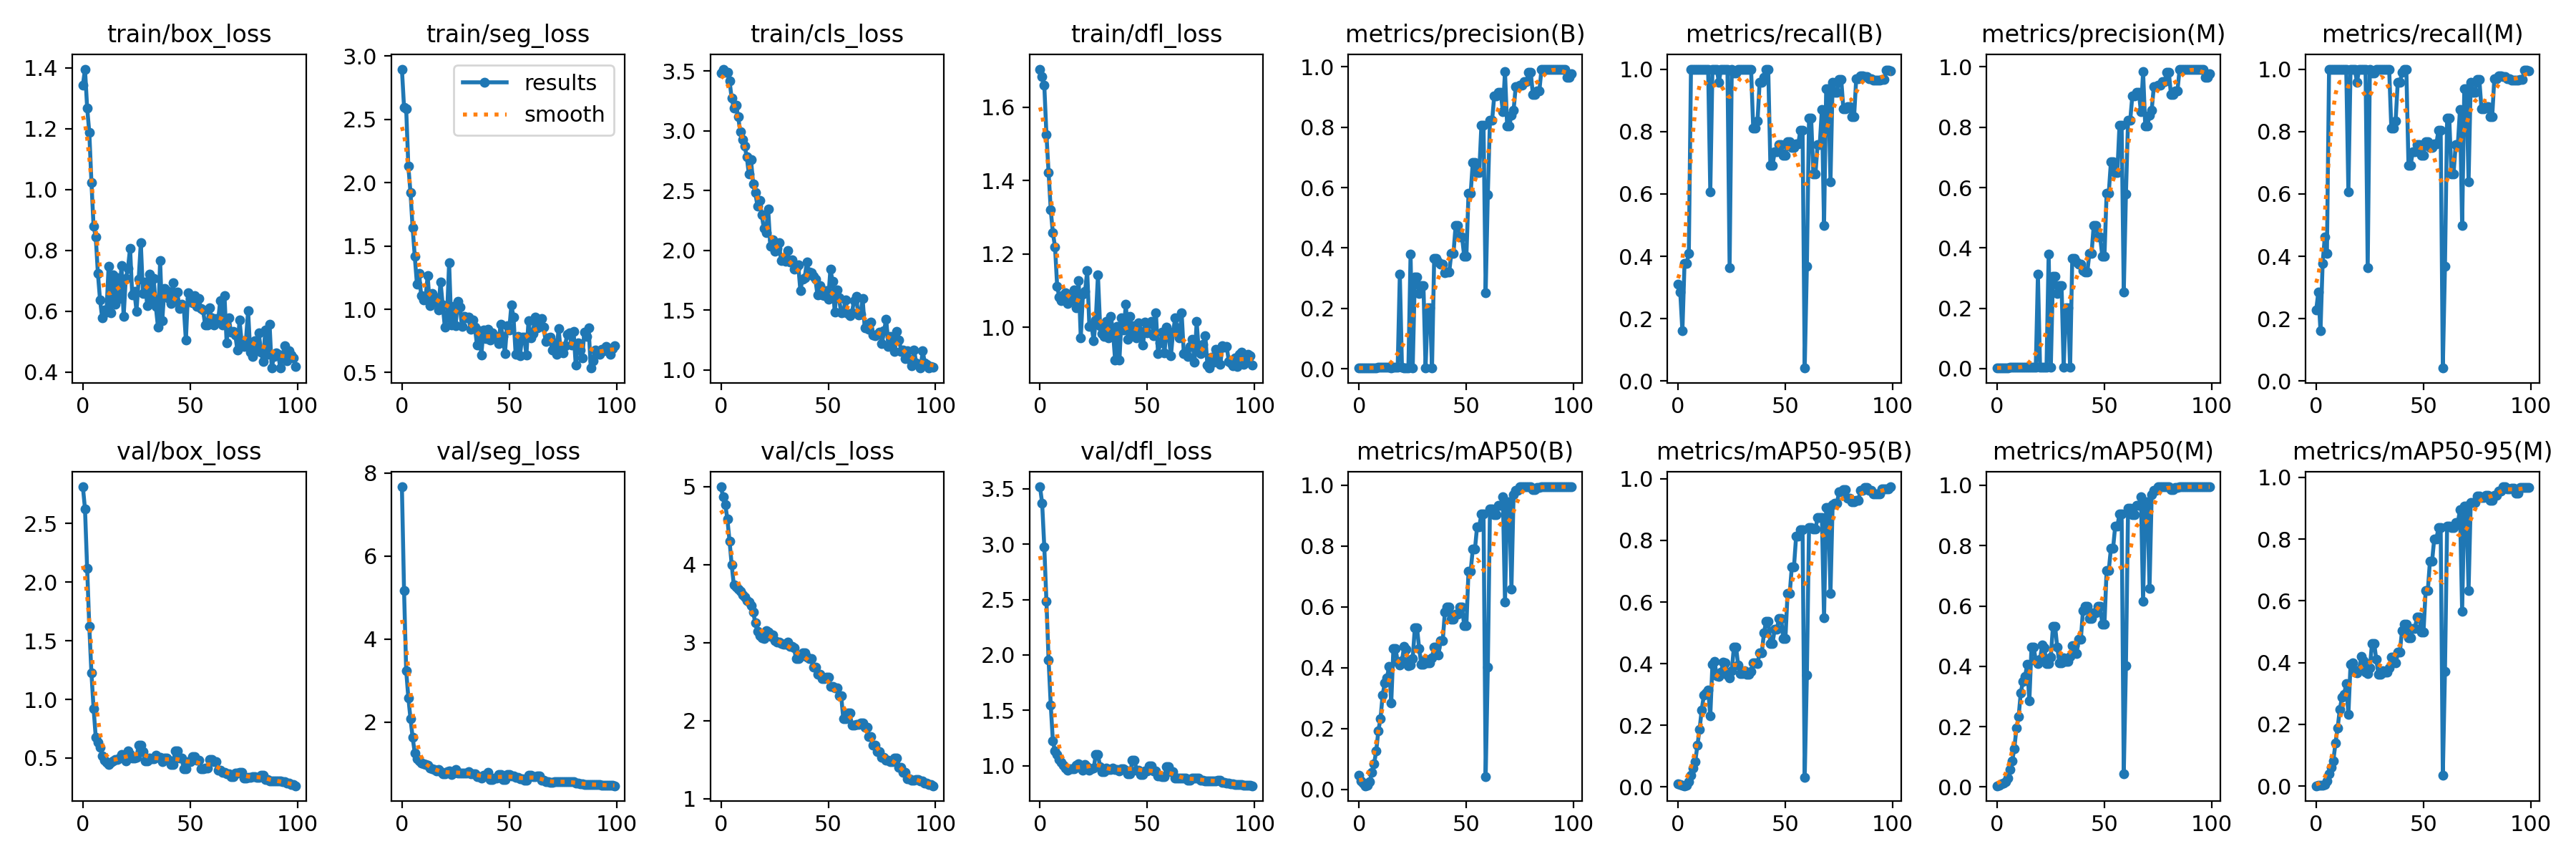

The table this chart was drawn from, first rows:
epoch, train/box_loss, train/seg_loss, train/cls_loss, train/dfl_loss, metrics/precision(B), metrics/recall(B), metrics/mAP50(B), metrics/mAP50-95(B), metrics/precision(M), metrics/recall(M), metrics/mAP50(M), metrics/mAP50-95(M), val/box_loss, val/seg_loss, val/cls_loss, val/dfl_loss, lr/pg0, lr/pg1, lr/pg2
0, 1.342, 2.897, 3.483, 1.703, 0.00236, 0.3109, 0.04737, 0.01005, 0.00187, 0.2276, 0.0041, 0.00107, 2.812, 7.665, 4.998, 3.517, 0.0991, 0.0001, 0.0001
1, 1.395, 2.595, 3.518, 1.683, 0.00242, 0.2853, 0.02716, 0.00786, 0.00242, 0.2853, 0.00589, 0.00172, 2.624, 5.161, 4.867, 3.37, 0.0973, 0.000297, 0.000297
2, 1.268, 2.582, 3.488, 1.659, 0.00281, 0.1603, 0.02194, 0.00553, 0.00281, 0.1603, 0.01108, 0.00371, 2.117, 3.232, 4.774, 2.974, 0.09549, 0.0004901, 0.0004901
3, 1.187, 2.131, 3.488, 1.525, 0.00288, 0.3782, 0.01233, 0.00348, 0.00288, 0.3782, 0.0134, 0.00366, 1.623, 2.584, 4.583, 2.484, 0.09368, 0.0006792, 0.0006792
4, 1.023, 1.922, 3.418, 1.422, 0.00286, 0.3782, 0.01311, 0.00515, 0.00342, 0.4615, 0.01746, 0.00564, 1.223, 2.076, 4.305, 1.955, 0.09186, 0.0008644, 0.0008644
5, 0.8781, 1.642, 3.272, 1.321, 0.00339, 0.4103, 0.02639, 0.01605, 0.00339, 0.4103, 0.02872, 0.01739, 0.9238, 1.624, 3.997, 1.549, 0.09005, 0.001045, 0.001045
6, 0.8449, 1.417, 3.19, 1.257, 0.00347, 1, 0.0569, 0.03812, 0.00347, 1, 0.05892, 0.04008, 0.6792, 1.252, 3.739, 1.222, 0.08822, 0.001223, 0.001223
7, 0.7245, 1.2, 3.215, 1.22, 0.00377, 1, 0.08462, 0.06151, 0.00377, 1, 0.08629, 0.06173, 0.634, 1.11, 3.712, 1.131, 0.0864, 0.001396, 0.001396
8, 0.6377, 1.286, 3.119, 1.112, 0.00386, 1, 0.1258, 0.08229, 0.00386, 1, 0.1274, 0.08223, 0.5937, 1.064, 3.687, 1.103, 0.08457, 0.001565, 0.001565
9, 0.5774, 1.106, 2.995, 1.082, 0.00397, 1, 0.1937, 0.1344, 0.00397, 1, 0.1954, 0.1406, 0.52, 1.012, 3.654, 1.054, 0.08273, 0.001731, 0.001731
10, 0.6033, 1.075, 2.928, 1.073, 0.00398, 1, 0.2336, 0.1864, 0.00398, 1, 0.2336, 0.1891, 0.4828, 0.9985, 3.616, 1.033, 0.08089, 0.001892, 0.001892
11, 0.597, 1.09, 2.877, 1.089, 0.00422, 1, 0.3109, 0.2499, 0.00422, 1, 0.3109, 0.2482, 0.4617, 0.9692, 3.584, 1.003, 0.07905, 0.00205, 0.00205
12, 0.7466, 1.265, 2.786, 1.095, 0.0041, 1, 0.3509, 0.2972, 0.0041, 1, 0.3509, 0.2878, 0.4432, 0.9598, 3.543, 0.9769, 0.0772, 0.002203, 0.002203
13, 0.5944, 1.03, 2.641, 1.065, 0.00422, 1, 0.3663, 0.3054, 0.00422, 1, 0.3663, 0.2979, 0.4605, 0.8897, 3.521, 0.9622, 0.07535, 0.002352, 0.002352
14, 0.7203, 1.125, 2.757, 1.082, 0.00413, 1, 0.4057, 0.315, 0.00413, 1, 0.4057, 0.3314, 0.4762, 0.8791, 3.476, 0.9706, 0.0735, 0.002498, 0.002498
15, 0.6233, 1.096, 2.559, 1.074, 0.00383, 0.6058, 0.2846, 0.2303, 0.00383, 0.6058, 0.2846, 0.2317, 0.486, 0.8515, 3.39, 0.9696, 0.07164, 0.00264, 0.00264
16, 0.7109, 1.055, 2.483, 1.102, 0.00403, 1, 0.4627, 0.3986, 0.00403, 1, 0.4627, 0.3942, 0.488, 0.8167, 3.256, 0.9708, 0.06978, 0.002777, 0.002777
17, 0.6417, 0.9938, 2.372, 1.053, 0.00415, 1, 0.4636, 0.406, 0.00415, 1, 0.4636, 0.399, 0.4995, 0.8587, 3.14, 1.006, 0.06791, 0.002911, 0.002911
18, 0.7505, 1.217, 2.418, 1.128, 0.00425, 1, 0.4194, 0.3606, 0.00425, 1, 0.4194, 0.3694, 0.5321, 0.7988, 3.093, 1.016, 0.06604, 0.003041, 0.003041
19, 0.5823, 1.036, 2.296, 0.9717, 0.3128, 0.9583, 0.4086, 0.3576, 0.3128, 0.9583, 0.4086, 0.3666, 0.4993, 0.754, 3.058, 0.9851, 0.06417, 0.003166, 0.003166
20, 0.7081, 0.8596, 2.184, 1.09, 0.00442, 1, 0.4233, 0.3714, 0.00442, 1, 0.4233, 0.3766, 0.4732, 0.7431, 3.055, 0.9598, 0.06229, 0.003288, 0.003288
21, 0.7398, 0.9361, 2.151, 1.099, 0.0037, 1, 0.471, 0.4054, 0.0037, 1, 0.471, 0.42, 0.559, 0.794, 3.154, 1.012, 0.06041, 0.003406, 0.003406
22, 0.807, 1.367, 2.348, 1.154, 0.0037, 1, 0.4603, 0.4028, 0.0037, 1, 0.4603, 0.4063, 0.5317, 0.8257, 3.133, 0.9891, 0.05852, 0.00352, 0.00352
23, 0.6531, 0.8786, 2.036, 1.003, 0.00378, 1, 0.4079, 0.3631, 0.00378, 1, 0.4079, 0.368, 0.4969, 0.7402, 3.076, 0.9583, 0.05663, 0.00363, 0.00363
24, 0.6654, 1.025, 2.086, 1.007, 0.3803, 0.3633, 0.4082, 0.3541, 0.3803, 0.3633, 0.4082, 0.3636, 0.5022, 0.7726, 3.102, 0.971, 0.05474, 0.003736, 0.003736
25, 0.6004, 0.8706, 1.99, 0.9636, 0.00361, 1, 0.4304, 0.376, 0.00361, 1, 0.4304, 0.382, 0.5088, 0.8477, 3.028, 0.9762, 0.05284, 0.003838, 0.003838
26, 0.7041, 1.061, 2.014, 1.021, 0.3048, 0.9863, 0.5325, 0.4542, 0.3048, 0.9863, 0.5325, 0.463, 0.6087, 0.7645, 3.006, 1.103, 0.05094, 0.003936, 0.003936
27, 0.8246, 1.018, 2.067, 1.142, 0.3048, 0.9863, 0.5325, 0.4542, 0.3048, 0.9863, 0.5325, 0.463, 0.6087, 0.7645, 3.006, 1.103, 0.04903, 0.00403, 0.00403
28, 0.6588, 0.8638, 1.913, 1.004, 0.2499, 1, 0.4637, 0.3946, 0.2499, 1, 0.4637, 0.4104, 0.5576, 0.7659, 2.991, 0.9921, 0.04712, 0.00412, 0.00412
29, 0.6967, 0.9439, 1.931, 0.983, 0.2756, 1, 0.4108, 0.3677, 0.2756, 1, 0.4108, 0.3629, 0.4751, 0.7616, 2.976, 0.95, 0.04521, 0.004206, 0.004206
30, 0.6178, 0.9345, 1.907, 0.9756, 0.2756, 1, 0.4108, 0.3677, 0.2756, 1, 0.4108, 0.3629, 0.4751, 0.7616, 2.976, 0.95, 0.04329, 0.004288, 0.004288
31, 0.7221, 0.9377, 1.997, 1.016, 0.00371, 1, 0.4273, 0.3759, 0.00371, 1, 0.4273, 0.3738, 0.5006, 0.7981, 3.003, 0.9809, 0.04137, 0.004366, 0.004366
32, 0.6335, 0.8426, 1.903, 0.9724, 0.2012, 1, 0.4165, 0.3654, 0.2012, 1, 0.4165, 0.3687, 0.4949, 0.7575, 2.955, 0.9639, 0.03944, 0.004441, 0.004441
33, 0.7071, 0.9181, 1.92, 1.03, 0.2012, 1, 0.4165, 0.3654, 0.2012, 1, 0.4165, 0.3687, 0.4949, 0.7575, 2.955, 0.9639, 0.03751, 0.004511, 0.004511
34, 0.6148, 0.8612, 1.842, 0.9902, 0.0037, 1, 0.4334, 0.3745, 0.0037, 1, 0.4334, 0.3835, 0.5216, 0.7447, 2.929, 0.9793, 0.03558, 0.004577, 0.004577
35, 0.5476, 0.7147, 1.858, 0.9105, 0.3645, 0.8117, 0.4691, 0.402, 0.3645, 0.8117, 0.4691, 0.4188, 0.5048, 0.6817, 2.798, 0.9635, 0.03364, 0.00464, 0.00464
36, 0.7656, 0.8327, 1.88, 1.004, 0.3645, 0.8117, 0.4691, 0.402, 0.3645, 0.8117, 0.4691, 0.4188, 0.5048, 0.6817, 2.798, 0.9635, 0.0317, 0.004698, 0.004698
37, 0.5695, 0.6386, 1.664, 0.9106, 0.3536, 0.8333, 0.443, 0.4002, 0.3536, 0.8333, 0.443, 0.3999, 0.4697, 0.6507, 2.821, 0.9516, 0.02975, 0.004753, 0.004753
38, 0.6743, 0.8349, 1.762, 1.026, 0.3463, 0.9583, 0.4895, 0.4341, 0.3463, 0.9583, 0.4895, 0.4349, 0.498, 0.7145, 2.865, 0.9748, 0.0278, 0.004803, 0.004803
39, 0.6674, 0.77, 1.771, 0.9927, 0.3463, 0.9583, 0.4895, 0.4341, 0.3463, 0.9583, 0.4895, 0.4349, 0.498, 0.7145, 2.865, 0.9748, 0.02585, 0.00485, 0.00485
40, 0.6421, 0.8417, 1.901, 1.064, 0.3174, 0.9744, 0.5841, 0.5, 0.3238, 0.9892, 0.5856, 0.5043, 0.4817, 0.7828, 2.816, 0.9582, 0.02389, 0.004892, 0.004892
41, 0.6242, 0.7571, 1.817, 0.9669, 0.32, 1, 0.5993, 0.5369, 0.32, 1, 0.5993, 0.5239, 0.4448, 0.6127, 2.794, 0.9261, 0.02193, 0.004931, 0.004931
42, 0.6928, 0.8122, 1.816, 1.03, 0.32, 1, 0.5993, 0.5369, 0.32, 1, 0.5993, 0.5239, 0.4448, 0.6127, 2.794, 0.9261, 0.01997, 0.004966, 0.004966
43, 0.6327, 0.7896, 1.782, 0.9898, 0.3826, 0.6919, 0.5594, 0.4658, 0.3826, 0.6919, 0.5594, 0.4813, 0.5585, 0.6531, 2.682, 1.049, 0.018, 0.004996, 0.004996
44, 0.6627, 0.7675, 1.757, 1.004, 0.3826, 0.6919, 0.5594, 0.4658, 0.3826, 0.6919, 0.5594, 0.4813, 0.5585, 0.6531, 2.682, 1.049, 0.01602, 0.005023, 0.005023
45, 0.6094, 0.7291, 1.625, 0.9724, 0.4748, 0.7347, 0.5764, 0.5118, 0.4748, 0.7347, 0.5764, 0.5112, 0.5012, 0.7322, 2.598, 0.9618, 0.01405, 0.005046, 0.005046
46, 0.6237, 0.8801, 1.703, 1.013, 0.4748, 0.7347, 0.5764, 0.5118, 0.4748, 0.7347, 0.5764, 0.5112, 0.5012, 0.7322, 2.598, 0.9618, 0.01206, 0.005065, 0.005065
47, 0.6161, 0.7863, 1.626, 0.9884, 0.4363, 0.7576, 0.5988, 0.5474, 0.4363, 0.7576, 0.5988, 0.5485, 0.408, 0.6105, 2.542, 0.9193, 0.01008, 0.00508, 0.00508
48, 0.504, 0.6499, 1.62, 0.9514, 0.4363, 0.7576, 0.5988, 0.5474, 0.4363, 0.7576, 0.5988, 0.5485, 0.408, 0.6105, 2.542, 0.9193, 0.008091, 0.005091, 0.005091
49, 0.6604, 0.8712, 1.663, 1.015, 0.3718, 0.7244, 0.5388, 0.4818, 0.3718, 0.7244, 0.5388, 0.4996, 0.4672, 0.726, 2.559, 0.9542, 0.006097, 0.005097, 0.005097
50, 0.6421, 0.8359, 1.592, 0.9857, 0.3718, 0.7244, 0.5388, 0.4818, 0.3718, 0.7244, 0.5388, 0.4996, 0.4672, 0.726, 2.559, 0.9542, 0.00505, 0.00505, 0.00505
51, 0.6274, 1.032, 1.841, 1.01, 0.5804, 0.7672, 0.7177, 0.6271, 0.5804, 0.7672, 0.7177, 0.6329, 0.5144, 0.7021, 2.433, 0.9973, 0.00505, 0.00505, 0.00505
52, 0.6506, 0.9387, 1.744, 1.015, 0.5804, 0.7672, 0.7177, 0.6271, 0.5804, 0.7672, 0.7177, 0.6329, 0.5144, 0.7021, 2.433, 0.9973, 0.004951, 0.004951, 0.004951
53, 0.6149, 0.6443, 1.487, 0.9782, 0.6844, 0.748, 0.7899, 0.7149, 0.6844, 0.748, 0.7899, 0.7286, 0.4792, 0.6608, 2.42, 0.9503, 0.004852, 0.004852, 0.004852
54, 0.6404, 0.7833, 1.667, 1.041, 0.6844, 0.748, 0.7899, 0.7149, 0.6844, 0.748, 0.7899, 0.7286, 0.4792, 0.6608, 2.42, 0.9503, 0.004753, 0.004753, 0.004753
55, 0.6083, 0.634, 1.604, 0.9283, 0.6495, 0.7608, 0.8642, 0.8142, 0.6495, 0.7608, 0.8642, 0.8015, 0.4071, 0.628, 2.321, 0.9099, 0.004654, 0.004654, 0.004654
56, 0.6028, 0.7794, 1.478, 0.958, 0.6495, 0.7608, 0.8642, 0.8142, 0.6495, 0.7608, 0.8642, 0.8015, 0.4071, 0.628, 2.321, 0.9099, 0.004555, 0.004555, 0.004555
57, 0.5548, 0.7814, 1.482, 0.9866, 0.806, 0.8049, 0.9047, 0.8344, 0.806, 0.8049, 0.9047, 0.8368, 0.416, 0.5904, 2.025, 0.9034, 0.004456, 0.004456, 0.004456
58, 0.554, 0.6392, 1.583, 0.9305, 0.806, 0.8049, 0.9047, 0.8344, 0.806, 0.8049, 0.9047, 0.8368, 0.416, 0.5904, 2.025, 0.9034, 0.004357, 0.004357, 0.004357
59, 0.6107, 0.9106, 1.474, 1, 0.2526, 0.04167, 0.04314, 0.0302, 0.2526, 0.04167, 0.04314, 0.03451, 0.4893, 0.7072, 2.095, 0.9906, 0.004258, 0.004258, 0.004258
... 40 more rows
